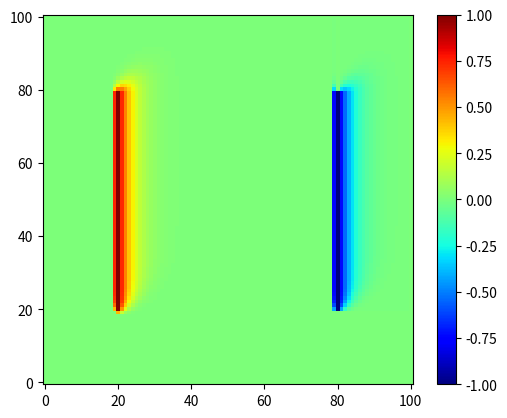

Write Python code to recreate this figure.
"""
Exam 3:
"""
from numpy import arange, linspace, array, zeros, empty, zeros_like
import matplotlib.pyplot as plt
from math import factorial
from random import random

"""
Problem 1:
model a damped spring-mass system with three
different damping coeffs
"""

# ### Constants ###
# mass = 25 # kg
# k = 16 # N/m
# c1 = 4
# c2 = 40
# c3 = 200
# v_initial = 0
# h = 0.1
# c_list = [c1,c2,c3]

# time = arange(0,30,0.1)

# def f(r,c):
#     x = r[0]
#     v = r[1]
#     dx = v
#     dv = (-c*v - k*x) / mass
#     return array([dx,dv], float)
# for c in c_list:
#     x_points = []
#     x = array([1.5,v_initial],float) # meters
#     for t in time:
#         x_points.append(x[0])
#         k1 = h*f(x,c)
#         k2 = h*f(x+0.5*k1,c)
#         k3 = h*f(x+0.5*k2,c)
#         k4 = h*f(x+k3,c)
#         x += (k1+ 2*k2 + 2*k3 + k4) / 6

#     plt.plot(time, x_points, label=f"damping: {c}")

# plt.xlabel("time")
# plt.ylabel("displacement")
# plt.legend()
# plt.show()

"""
Problem 2:
Use overrelaxation and Gauss-Sidel to plot a density plot
of electric potentials inside a metal box
"""
## known vars
M = 100 # grid squares
V = 1.0 # voltage at the top and bottom
error = 1e-6 # target error
step = 10/M
omega = 0.7 ## random guess
## little bit of thinking to figure out that the bars
## start at the 20th step and end at the 80, at column 20 and 80

## arrays for potential values
phi = zeros([M+1,M+1], float)
phi[20:80,20] = V # first plate
phi[20:80,80] = -V # second plate

delta = 1.0
while delta > error:
    for i in range(M+1):
        for j in range(M+1):
            if i in range(20,80) and j==20 or j==80:
                phi[i,j] = phi[i,j]
            elif i==0 or i==M or j==0 or j==M:
                phi[i,j] = phi[i,j]
            else:
                phi[i,j] = ((phi[i+1,j] + phi[i-1,j] + phi[i,j+1] + phi[i,j-1])* (1+omega)/4) - omega*phi[i,j]
            delta = phi[i,j] - phi[i,j-1]

plt.imshow(phi,origin='lower')
plt.jet()
plt.colorbar()
plt.show()
## I think that's right? It doesn't look like I expected it to,
# but maybe that's okay? It looks similar to what I got for Assign 22

"""
Problem 3:
Write a program to simulate the dropping of 100000 balls
into an arrangement of pins and make a bar graph of the distribution.
"""
# N = 100000
# probab = 0.5

# yvals = zeros(7,int) ## for the graph
# xvals = linspace(-3,4,7)


# for n in range(N):
#     peg = 0
#     for i in range(6): ## for each row
#         if random() > probab:
#             peg += 1
#         else:
#             peg -= 1

#     yvals[peg] += 1

# plt.bar(xvals, yvals, width=0.5, edgecolor="white")
# plt.xlabel("Bin number")
# plt.ylabel("# of balls")
# plt.show()

## The graph doesn't look right, but I think I kind of got
## the concept right

"""
Problem 4:
Write a given equation in terms of Legendre Polynomials
Plot a table of Bessel functions
"""
## see part a in the paper
## plotting bessel funcs

##x = arange(0,13,0.1)
##
##def gamma(m):
##    return factorial(m-1)
##
##def J(n,z):
##    bessel = 0
##    for zval in z:
##        for m in range(35):
##            if zval>=12:
##                zval=0
##            bessel += ((-1)**m)/(factorial(m) * gamma(m+n+1)) * (z/2)** (2*m +n)
##    return bessel
##
##title = ["J0","J1","J2"]
##
##i = 0
##for n in range(3):
##    bessel = J(n,x)
##    plt.plot(bessel,label=title[i])
##    i += 1
##
##plt.legend()
##plt.xlabel("Bessel functions")
##plt.show()

## I'm not sure if this graph is right, but it looks like bessel functions